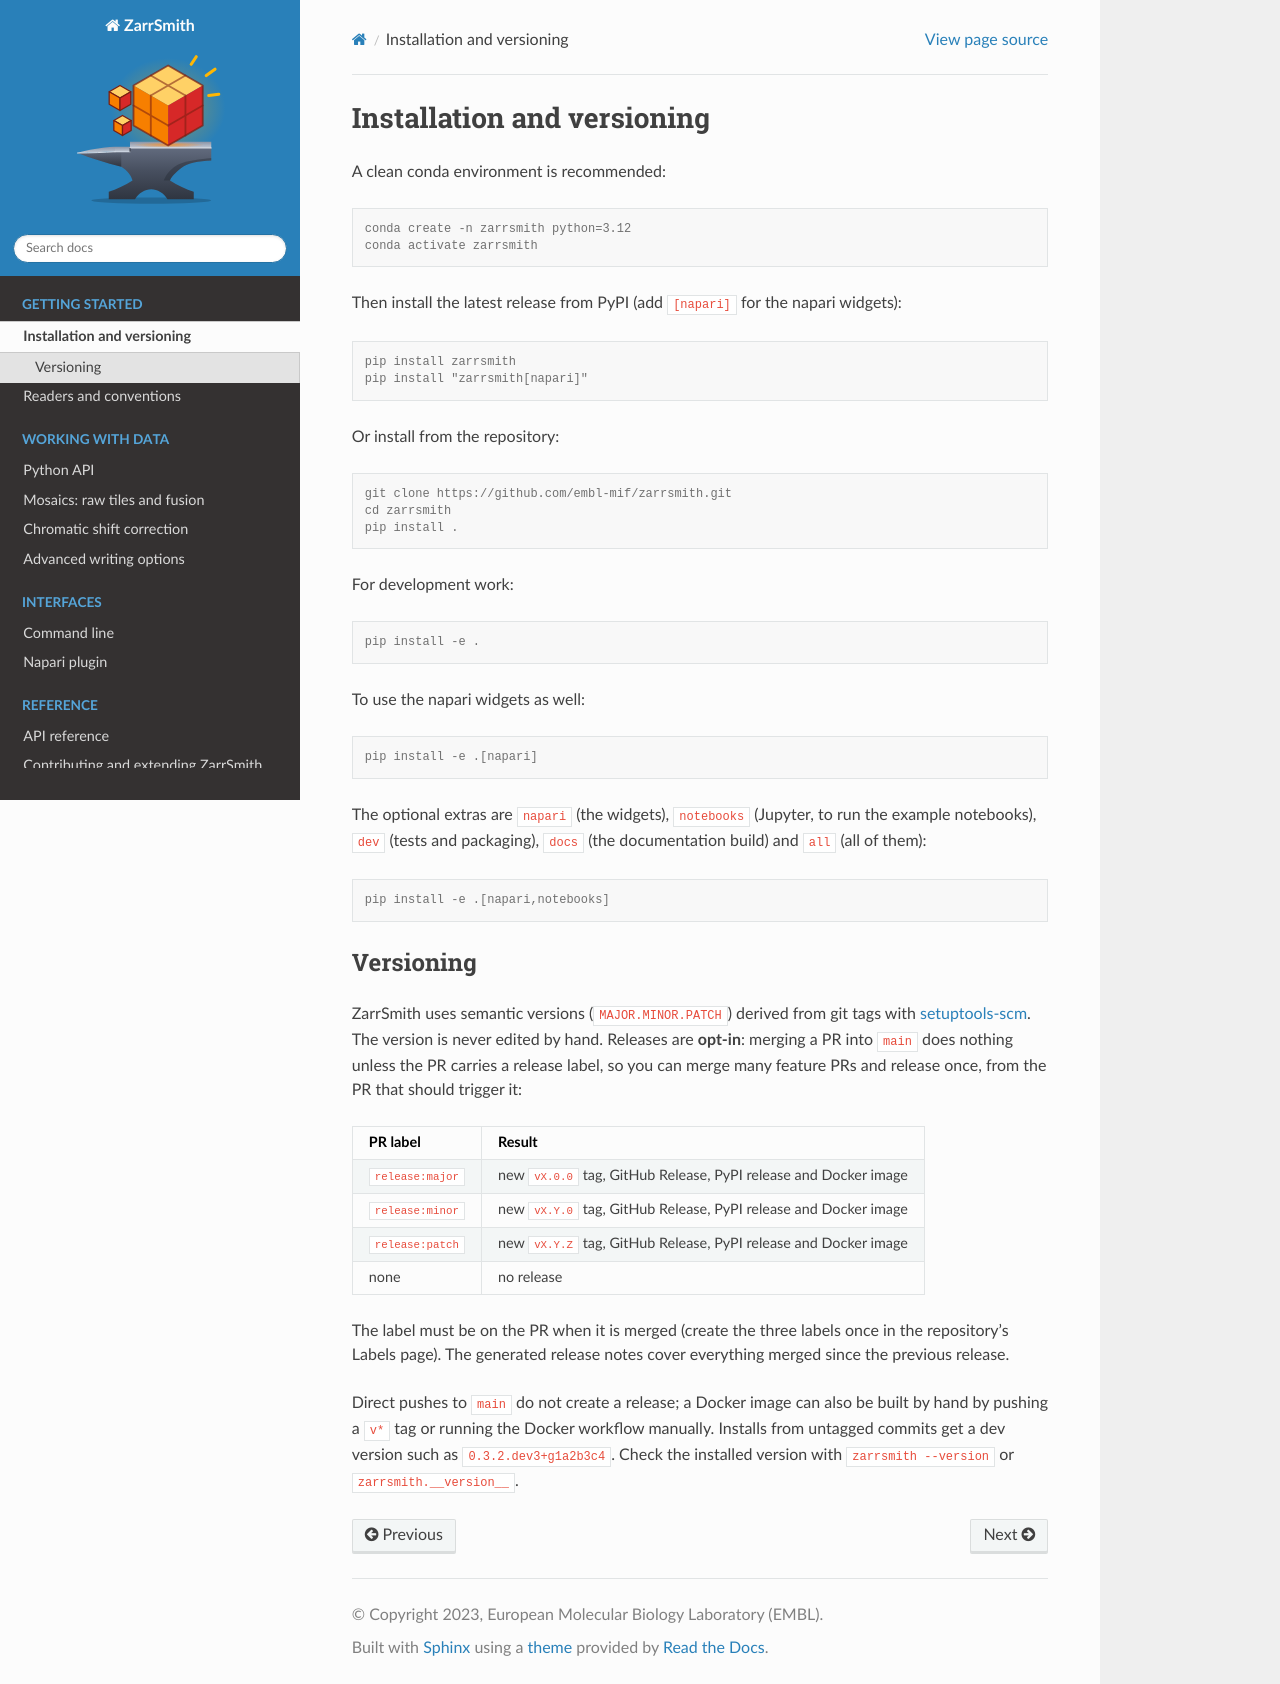

repository: embl-mif/pymif · page: installation.html · generator: sphinx

# Installation and versioning

A clean conda environment is recommended:

```console
conda create -n zarrsmith python=3.12
conda activate zarrsmith
```

Then install the latest release from PyPI (add `[napari]` for the napari widgets):

```console
pip install zarrsmith
pip install "zarrsmith[napari]"
```

Or install from the repository:

```console
git clone https://github.com/embl-mif/zarrsmith.git
cd zarrsmith
pip install .
```

For development work:

```console
pip install -e .
```

To use the napari widgets as well:

```console
pip install -e .[napari]
```

The optional extras are `napari` (the widgets), `notebooks` (Jupyter, to run the example notebooks), `dev` (tests and packaging), `docs` (the documentation build) and `all` (all of them):

```console
pip install -e .[napari,notebooks]
```

## Versioning

ZarrSmith uses semantic versions (`MAJOR.MINOR.PATCH`) derived from git tags with [setuptools-scm](https://setuptools-scm.readthedocs.io/). The version is never edited by hand. Releases are **opt-in**: merging a PR into `main` does nothing unless the PR carries a release label, so you can merge many feature PRs and release once, from the PR that should trigger it:

| PR label | Result |
|---|---|
| `release:major` | new `vX.0.0` tag, GitHub Release, PyPI release and Docker image |
| `release:minor` | new `vX.Y.0` tag, GitHub Release, PyPI release and Docker image |
| `release:patch` | new `vX.Y.Z` tag, GitHub Release, PyPI release and Docker image |
| none | no release |

The label must be on the PR when it is merged (create the three labels once in the repository's Labels page). The generated release notes cover everything merged since the previous release.

Direct pushes to `main` do not create a release; a Docker image can also be built by hand by pushing a `v*` tag or running the Docker workflow manually. Installs from untagged commits get a dev version such as `0.3.2.dev3+g1a2b3c4`. Check the installed version with `zarrsmith --version` or `zarrsmith.__version__`.
